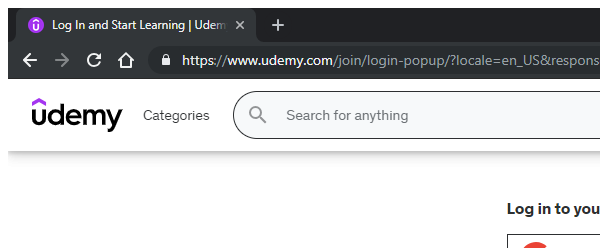
Task: Robotic Enterprise Framework
Workflow: NextPage

Step 1: Attach Browser 'chrome.exe Log' in window '*Udemy*' (chrome.exe)

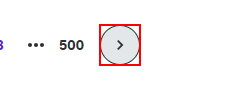
Step 2: find the link

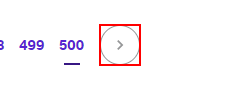
Step 3: click on the link

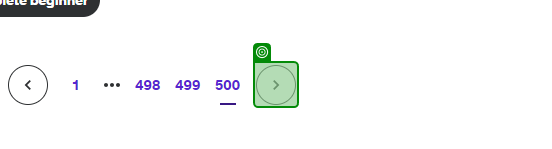
Step 4: check 'A /courses/search/?p=50…'

Step 5: get-attribute of the link (same screen as step 3)

Step 6: Attach Browser 'chrome.exe Log' in window '*Udemy*' (chrome.exe) (same screen as step 1)

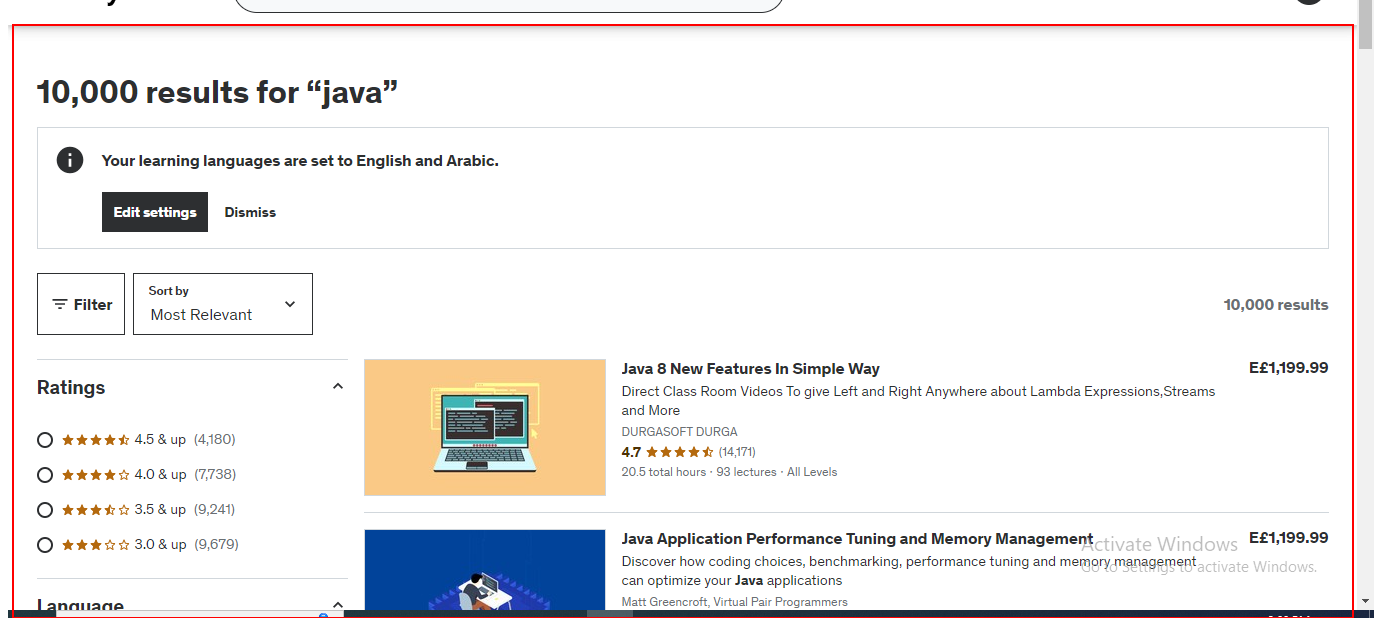
Step 7: get-attribute of the element